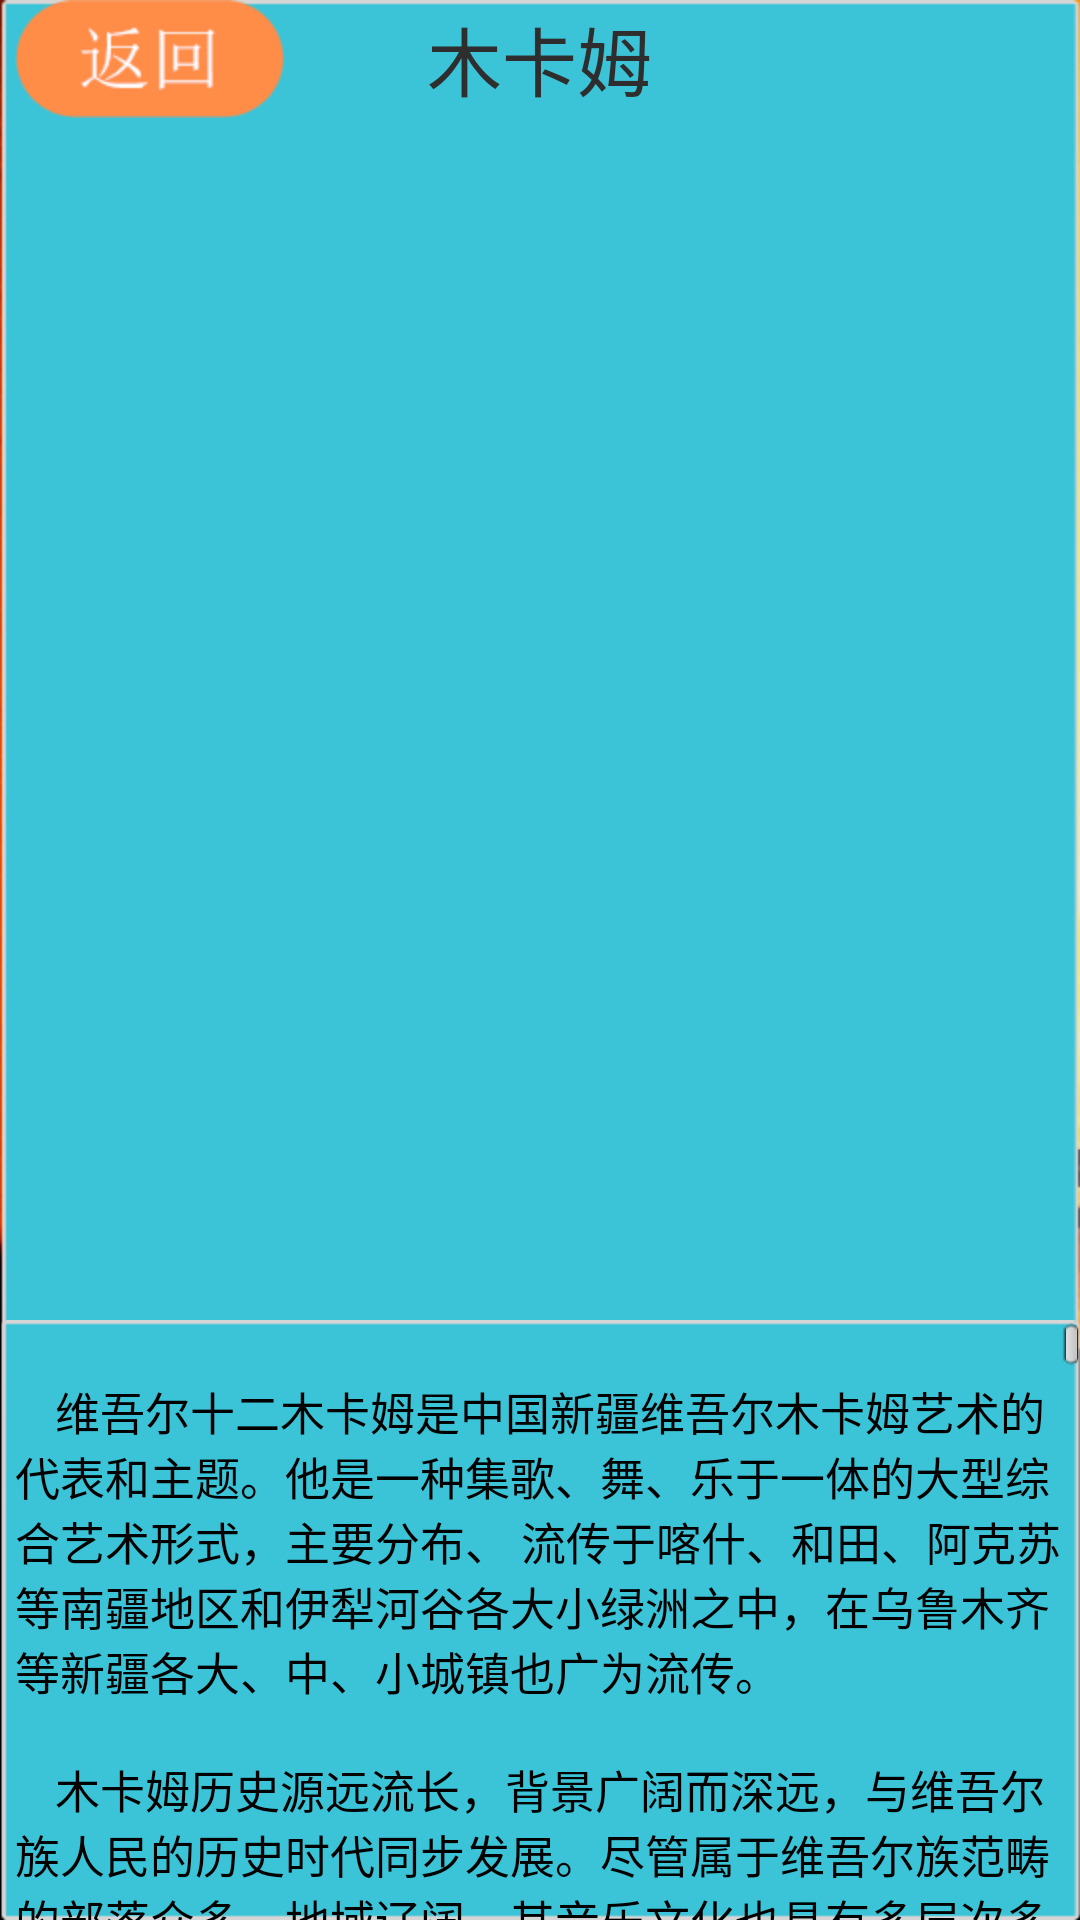

Write the Android layout XML for this screen, with the resource values it uses.
<!-- AndroidManifest.xml: application theme android:Theme.NoTitleBar.Fullscreen -->
<!-- res/layout/activity_instrument.xml -->
<?xml version="1.0" encoding="utf-8"?>
<FrameLayout xmlns:android="http://schemas.android.com/apk/res/android"
    android:orientation="vertical"
    android:layout_width="match_parent"
    android:layout_height="match_parent"
    android:background="@drawable/index_background"
    >

	<ViewFlipper android:id="@+id/ViewFlipper1"
		android:layout_width="match_parent" 
		android:layout_height="match_parent"
		android:background="@drawable/tv_bg2">
	</ViewFlipper>
	
	
    <include layout="@layout/top_bar_tx" />
	
	<RelativeLayout
        android:layout_width="match_parent"
        android:layout_height="match_parent"
        android:gravity="center_horizontal"
        android:orientation="vertical" >
        <ScrollView
            android:id="@+id/ins_scroll"
            android:layout_width="match_parent"
            android:layout_height="200dp"
            android:layout_alignParentBottom="true"
            android:background="@drawable/tv_bg2" >

            <TextView
                android:id="@+id/ins_des"
                android:layout_width="match_parent"
                android:layout_height="wrap_content"
                android:paddingLeft="5dp"
                android:paddingRight="5dp"
                android:text="@string/muqam_des"
                android:textColor="#000000"
                android:textSize="15sp" />
       </ScrollView>   
    </RelativeLayout>
</FrameLayout>
<!-- res/layout/top_bar_tx.xml (included above) -->
<?xml version="1.0" encoding="utf-8"?>
<RelativeLayout xmlns:android="http://schemas.android.com/apk/res/android"
    android:layout_width="match_parent"
    android:layout_height="wrap_content"
    android:background="@drawable/index_bar3"
    android:id="@+id/top_bar" >

    <ImageButton
        android:id="@+id/top_bar_back"
        android:layout_width="wrap_content"
        android:layout_height="wrap_content"
        android:layout_marginLeft="5dp"
        android:layout_centerVertical="true"
        android:background="@drawable/back_button_icon" />

    <TextView
        android:id="@+id/top_bar_text"
        android:layout_width="wrap_content"
        android:layout_height="wrap_content"
        android:layout_centerHorizontal="true"
        android:layout_centerVertical="true"
        android:textSize="25sp"
        android:textColor="#2E2E2E"
        android:text="木卡姆" />
    
</RelativeLayout>
<!-- resources referenced by this layout -->
<resources>
  <!-- drawable back_button_icon (drawable) -->
  <?xml version="1.0" encoding="utf-8"?>
  <selector xmlns:android="http://schemas.android.com/apk/res/android">
      <item android:state_pressed="true" android:drawable="@drawable/all_back2_sel" />
      <item android:drawable="@drawable/all_back2" />
  </selector>
  <!-- drawable index_background: png bitmap (drawable-hdpi, 823369 bytes) -->
  <string name="muqam_des">    \n\t\t维吾尔十二木卡姆是中国新疆维吾尔木卡姆艺术的代表和主题。他是一种集歌、舞、乐于一体的大型综合艺术形式，主要分布、
          流传于喀什、和田、阿克苏等南疆地区和伊犁河谷各大小绿洲之中，在乌鲁木齐等新疆各大、中、小城镇也广为流传。\n\n
          \t\t木卡姆历史源远流长，背景广阔而深远，与维吾尔族人民的历史时代同步发展。尽管属于维吾尔族范畴的部落众多，地域辽阔，其音乐文化也具有多层次多源流的特点，
          但她仍以自己独特的风格而有别于其他民族的音乐。十二木卡姆的源流，从时代和地域因素上讲主要有两点，一是由古代流传下来的传统音乐的基础上发展成的套曲和歌曲；
          二是地方音乐，即库车、喀什、吐鲁番、哈密和和田音乐以及刀郎音乐。这种时代和地域因素相互交织渗透，浑然一体，形成产生于维吾尔族人民的生活方式、民族特征、
          道德观念及其心理素质的民族调式特点。这种特点则是通过独特的音乐形式、演奏方法以及独特的演奏乐器加以体现的。“木卡姆”在名称学上有何含义，
          它只表示经过规整的某个古典音乐套曲的专用名称。 \n\n
           \t\t 维吾尔十二木卡姆具有以下特色：\n\n
            \t\t 十二木卡姆由拉克木卡姆、且比巴亚特木卡姆、木夏吾莱克木卡姆、恰尔尕木卡姆、潘吉尕木卡姆、乌孜哈勒木卡姆、艾介姆木卡姆、乌夏克木卡姆、
            巴雅提木卡姆、纳瓦木卡姆、斯尕木卡姆、依拉克木卡姆共12套木卡姆组成。每套都包括“穹乃额曼”（系列叙咏歌曲、器乐曲、歌舞曲）、“达斯坦”（系列叙事歌曲、
            器乐曲）、“麦西热甫”（系列歌舞曲）三大部分，每一个部分又由四个主旋律和若干变奏曲组成，含歌、乐曲20至30首，长度2小时左右。12套木卡姆共含歌、
            乐曲300余首，全部演唱约需20多小时。维吾尔木卡姆是维吾尔诗歌的音乐表达形式。每个木卡姆配上那些含义隽永、内容丰富、色彩斑斓、朗朗上口、轻松活泼、
            便于演唱的古典诗词以及盖泽勒（双行诗）、民谣而显得情趣盎然，生机勃勃。尤其是维吾尔诗词中那最富韵味的盖泽勒的十八种格律更使木卡姆乐曲显得新颖而别致。
            从而使文化宝库中的这颗无价之宝日臻完美，光彩照人。\n\n
             \t\t 十二木卡姆每套的第一部分“穹乃额曼”，着重阐明维吾尔人的哲学思想和精神层面的追求，其内容包括对伊斯兰教信奉的真主的颂赞、祈求，
             以及对人生苦难的哀叹、对幸福生活的企盼。过去主要供上层社会和知识阶层享用。第二部分“达斯坦”中，各乐曲的唱词，多为流传在维吾尔民间的叙事长诗的片段，
             如《艾里莆和赛乃姆》、《玉苏普与艾合买提》等。一般由“达斯坦其”（意为“善唱达斯坦者”）在茶馆、饭馆、理发馆等公共场合、家庭聚会和以中老年为主体的聚
             会上演唱。第三部分“麦西热甫”，主要在各种群众聚会上由“乃额曼其”（意为“民间歌乐手”）传唱，供群众随着乐声起舞 自娱，或由被称为“阿希克”（意为“痴
             迷于真主者”）的民间艺人在乡村、街头、巷尾或单独或结伴吟唱行乞。在南部新疆维吾尔族民间，只有能演唱全套木卡姆或其中“穹乃额曼”部分的艺人，才被称作“
             木卡姆其”（意为“善唱木卡姆者”）。经过宫廷和民间多次整合，十二木卡姆形成了当下的样式。它既从各种维吾尔木卡姆中吸取了养分，又集本民族各类传统音乐之
             大成，成为维吾尔人接触的音乐才华的典型代表。\n\n
  \t\t 阿曼尼莎汗是叶尔羌汗国第二代苏丹阿不都热西提汗的王妃、诗人、学者、著名音乐家、十二木卡姆的搜集、整理、规范者。
  今天新疆维吾尔族人表演的十二木卡姆，便是经过她整理、规范后的音乐。\n\n
    \t\t  阿曼尼莎汗出生在塔里木河的卡勒玛克戈壁。父亲马合木提是位勤劳、勇敢、朴实、善良的打柴人。阿曼尼莎汗天资聪颖、能歌善舞、能诗能文，
    是位才华出众、美丽过人的奇女子。一天，阿不都热西提汗率领大臣来此打猎。夜晚他化装成农民，装出一副可怜的样子来到马合木提家投宿，借以了解百姓
    的苦乐。阿不都热西提汗看到房内挂着一把弹布尔琴。就请主人弹几首乐曲。于是阿曼尼莎汗用弹布尔信手弹唱了一曲《潘吉尕木卡姆》的选曲。美妙的琴声
    使阿不都热西提汗万分惊喜，更令他惊奇的是，姑娘演唱的木卡姆新歌词：“我们的主啊，万分感谢您，您把一位公正的人封为国王。阿不都热西提汗为弱者、
    穷人遮住了炎阳。……乃裴斯啊，要为神圣的胡大祈祷，如若不为公正的国王祷告，就要受到惩罚。”于是，他回到驻地，带上礼物，回到马合木提家中，送上
    礼物，恭敬地向主人公开了自己的身份，并恳求主人把女儿嫁给他。婚后，在宫廷乐官喀迪尔汗的协助下，他们邀集了一些有名望的木卡姆乐师云集宫中，
    对木卡姆展开了大规模的搜集、整理、规范工作，使维吾尔族木卡姆的面貌焕然一新。主要表现在：\n\n
  \t\t新疆维吾尔族在10世纪信仰伊斯兰教后，维吾尔族木卡姆传入了西方，阿拉伯、伊朗的音乐也进入了新疆维吾尔地区，到了16世纪，维吾尔族的木卡姆
  相当杂乱。阿曼尼莎汗根据维吾尔族木卡姆的民族调式特点，删除、整理成十二套木卡姆。\n\n
  
      \t\t将每一套木卡姆的结构规范为穹乃额曼、达斯坦、麦西热甫三大部分。\n\n
      \t\t穹乃额曼：意为大曲。由稳定的、严密的四至十一首歌曲和二至六首乐曲组成。由自由的散板至慢板，再到渐快结束。音乐起伏婉转，结构严密规整。\n\n
     \t\t 达斯坦：意为叙事歌曲。由三四首歌曲和三四首间奏曲组成。歌词内容多为民间故事。间奏曲中，民间艺人常加入一些即兴创作成分，
     以展示自己的激情。音乐情节动人，韵味隽永。\n\n
      \t\t麦西热甫：意为歌舞晚会。由二至七首歌舞曲组成。曲调生动活泼，载歌载舞，至热烈兴奋的高潮中结束全曲。\n\n
      \t\t重新整理歌词：当时，不少维吾尔族木卡姆的歌词充满了晦涩难懂的阿拉伯、波斯语句和宗教色彩浓烈的内容，阿曼尼莎汗以纳瓦依等诗人创作的和民
      间流传的文明、健康的诗歌为主，来取代它们，使群众更为热爱。\n</string>
  <!-- drawable all_back2_sel: png bitmap (drawable-hdpi, 2146 bytes) -->
  <!-- drawable all_back2: png bitmap (drawable-hdpi, 2124 bytes) -->
</resources>
